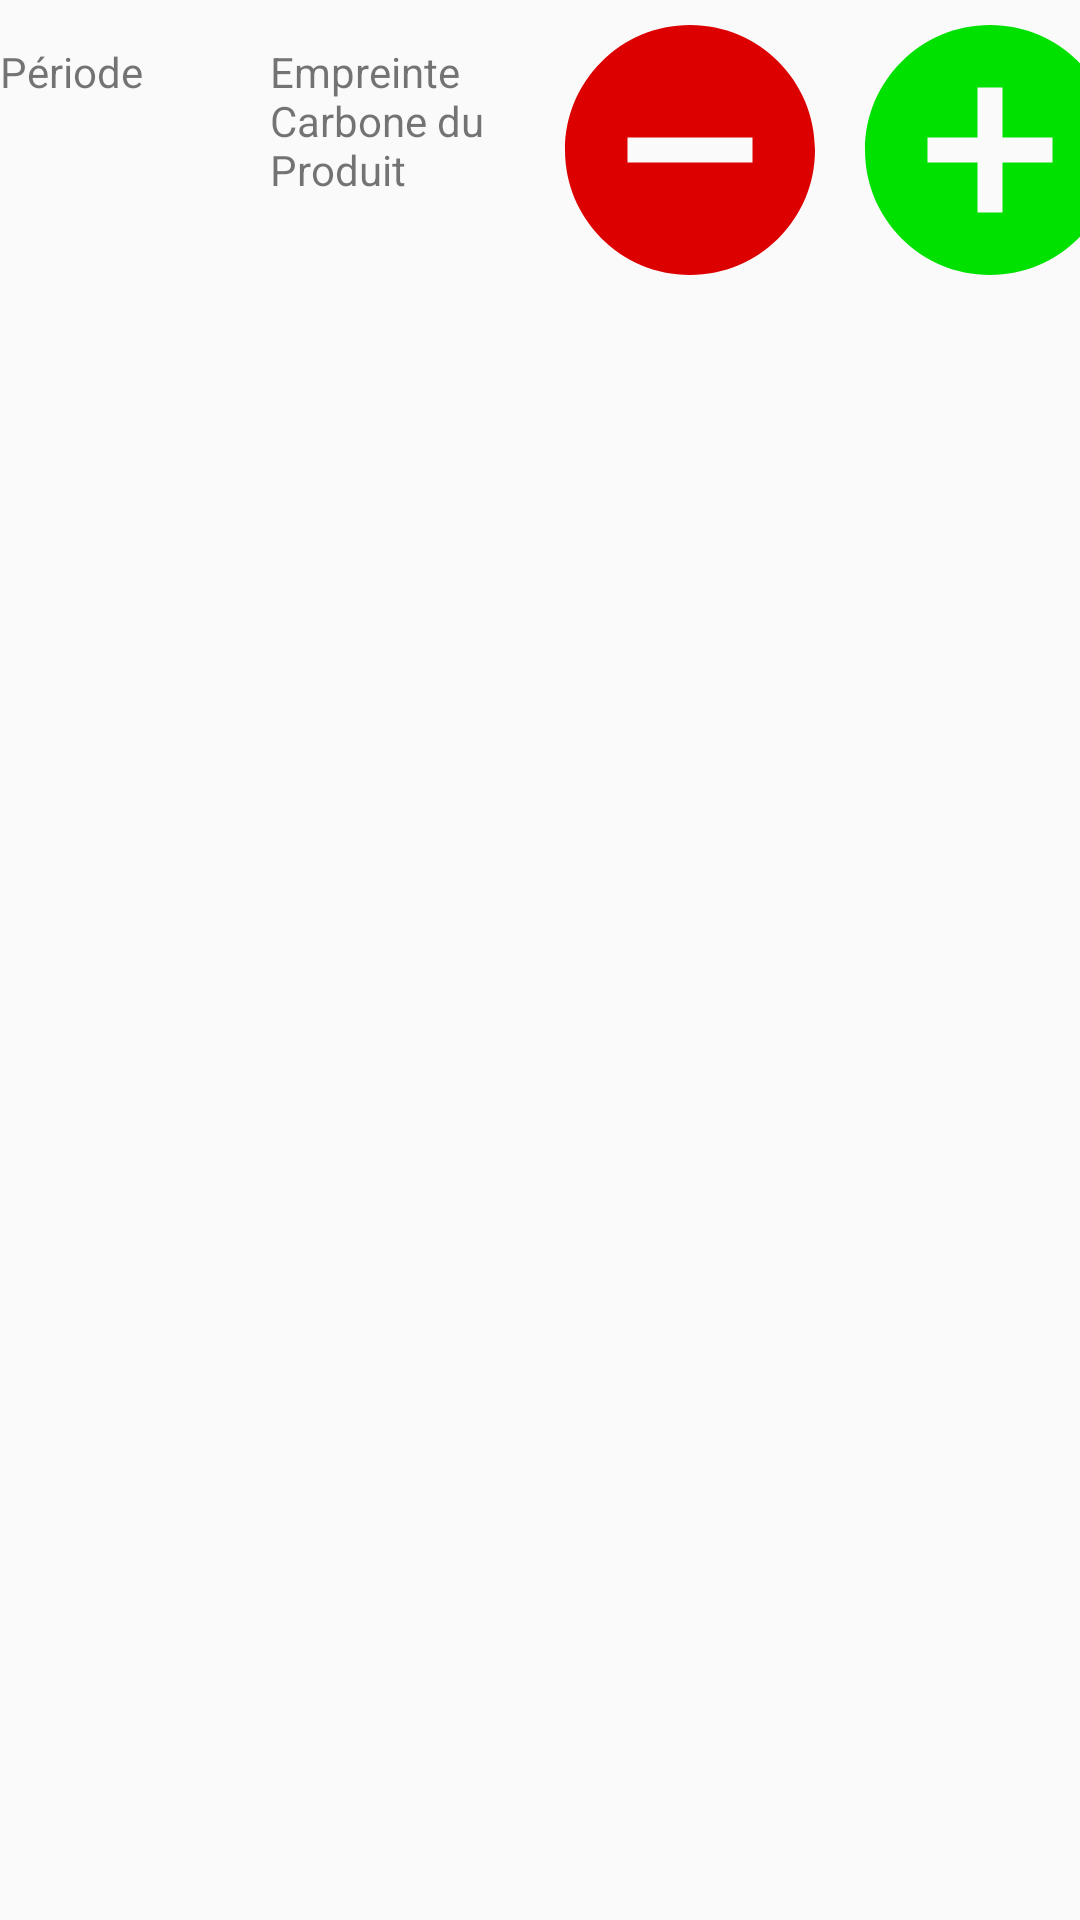

Android layout source for this screen:
<!-- AndroidManifest.xml: application theme AppTheme -->
<!-- res/layout/activity_fiche_produit.xml -->
<?xml version="1.0" encoding="utf-8"?>
<LinearLayout xmlns:android="http://schemas.android.com/apk/res/android"
    xmlns:app="http://schemas.android.com/apk/res-auto"
    xmlns:tools="http://schemas.android.com/tools"
    android:layout_width="match_parent"
    android:layout_height="match_parent"
    tools:context=".FicheProduitActivity">




    <TextView
        android:id="@+id/textPeriode"
        android:layout_width="90dp"
        android:layout_height="114dp"
        android:text="Période"
        tools:ignore="MissingConstraints,Suspicious0dp" />

    <TextView
        android:id="@+id/textEmpreinte"
        android:layout_width="90dp"
        android:layout_height="120dp"
        android:text="Empreinte Carbone du Produit"
        tools:ignore="MissingConstraints,Suspicious0dp" />

    <ImageButton
        android:id="@+id/BoutonRetour"
        android:layout_width="100dp"
        android:layout_height="100dp"
        android:onClick="RetourGrid"
        tools:ignore="MissingConstraints,OnClick"
        tools:layout_editor_absoluteX="230dp"
        tools:layout_editor_absoluteY="510dp"
        android:background="@drawable/iconeminus"/>

    <ImageButton
        android:id="@+id/BoutonAjouterProduit"
        android:layout_width="100dp"
        android:layout_height="100dp"
        android:onClick="AjouterListe"
        tools:ignore="MissingConstraints,OnClick"
        tools:layout_editor_absoluteX="230dp"
        tools:layout_editor_absoluteY="510dp"
        android:background="@drawable/iconeplus"/>

    <EditText
        android:id="@+id/editTextQuantite"
        android:layout_width="wrap_content"
        android:layout_height="wrap_content"
        android:layout_marginLeft="48dp"
        android:ems="10"
        android:inputType="textPersonName"
        android:text="Quantité (en g)"
        app:layout_constraintLeft_toLeftOf="parent"
        tools:ignore="MissingConstraints"
        tools:layout_editor_absoluteY="369dp" />

</LinearLayout>
<!-- resources referenced by this layout -->
<resources>
  <!-- drawable iconeminus (drawable) -->
  <vector android:height="24dp" android:tint="#DC0000"
      android:viewportHeight="24.0" android:viewportWidth="24.0"
      android:width="24dp" xmlns:android="http://schemas.android.com/apk/res/android">
      <path android:fillColor="#FF000000" android:pathData="M12,2C6.48,2 2,6.48 2,12s4.48,10 10,10 10,-4.48 10,-10S17.52,2 12,2zM17,13L7,13v-2h10v2z"/>
  </vector>
  <!-- drawable iconeplus (drawable) -->
  <vector android:height="24dp" android:tint="#00E100"
      android:viewportHeight="24.0" android:viewportWidth="24.0"
      android:width="24dp" xmlns:android="http://schemas.android.com/apk/res/android">
      <path android:fillColor="#FF000000" android:pathData="M12,2C6.48,2 2,6.48 2,12s4.48,10 10,10 10,-4.48 10,-10S17.52,2 12,2zM17,13h-4v4h-2v-4L7,13v-2h4L11,7h2v4h4v2z"/>
  </vector>
  <style name="AppTheme" parent="Theme.AppCompat.Light.NoActionBar">
          
          <item name="colorPrimary">@color/colorPrimary</item>
          <item name="colorPrimaryDark">@color/colorPrimaryDark</item>
          <item name="colorAccent">@color/colorAccent</item>
      </style>
  <color name="colorPrimary">#245BB6</color>
  <color name="colorPrimaryDark">#1B7CF5</color>
  <color name="colorAccent">#D81B60</color>
</resources>
